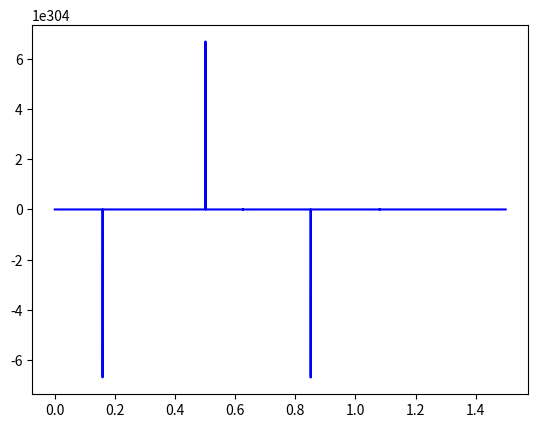

Reproduce this figure in Python. (Note: this script raises an exception after producing the figure.)
##########################################################################################################################################
# returns the magnetic field B(z) of an experimental setup which contains 8 coils followed by a MOT consisting of an anti Helmholtz coil #
# author: Julia Winter                                                                                                                   #
##########################################################################################################################################

import matplotlib.pyplot as plt
import numpy as np
from scipy.integrate import quad
import scipy.constants as scc
from scipy.optimize import curve_fit

def B_coil(I_coil, N_coil, L_coil, R_coil, z0_coil, pos): # magnetic field of a single coil
    return mu_0*N_coil*I_coil/(2*L_coil)*((pos-z0_coil+L_coil/2)/np.sqrt(R_coil**2+(pos-z0_coil+L_coil/2)**2) - (pos-z0_coil-L_coil/2)/np.sqrt(R_coil**2+(pos-z0_coil-L_coil/2)**2)) # magnetic field of a single coil

def integrand_K(x,k): # integrand for calculating the magnetic field of the HH coils
    return 1/(np.sqrt(1-k*np.sin(x)**2))

def integrand_E(x,k):  # integrand for calculating the magnetic field of the HH coils
    return np.sqrt(1-k*np.sin(x)**2)

def B_HHcoils(pos, z0_HHcoils, R_HHcoils, I_HHcoils, N_HHcoils, a_HHcoils): # magnetic field of one HH coil
    k=4*R_HHcoils*(pos-z0_HHcoils)/((R_HHcoils+pos-z0_HHcoils)**2+(a_HHcoils)**2) #=k^2
    int1=quad(integrand_K, 0, 0.5*np.pi, args=(k))
    int2=quad(integrand_E, 0, 0.5*np.pi, args=(k))
    zpos=pos-z0_HHcoils
    return mu_0*I_HHcoils*N_HHcoils/(2*np.pi)*(-a_HHcoils)/(zpos*np.sqrt((zpos+R_HHcoils)**2+(a_HHcoils)**2))*(-int1[0]+(R_HHcoils**2+(zpos)**2+(a_HHcoils)**2)/((R_HHcoils-zpos)**2+(a_HHcoils)**2)*int2[0])

fig, ax = plt.subplots()
print("plotting")

coils = 16
shift=550
dist=0#0.04
L = np.array([0.05,0.05,0.05,0.05,0.05,0.05,0.05,0.05,0.05,0.05,0.05,0.05,0.05,0.05,0.05,0.05])
N = np.array([320,270,250,240,250,250,230,200,200,170,170,150,150,100,20,50])
I = np.array([14.0,14.0,13.605,13.16,11.847,10.889,10.623,10.61,9.448,8.974,7.221,5.509,2.895,-0.862,-5.944,-17.341])
L_field=1.5 #0.93 + dist#+time for increase of  magnetic field
num = 5000
mu_0=4*np.pi*1e-7 # magnetic field constant
R= 0.045/2 # inner radius of Zeeman-coils in m (not approved)
d_wire=0.005# length of the wire in m
b_wire=0.001# thickness of the wire in m
dist_coils_small = 0.002
dist_coils_large = 0.002 #0.004

R_HH=0.078 # inner radius of the HH coils (should be 0.087m)
R_HH_outer=0.117 # outer radius of the HH coils
I_HH=40 # current in A
N_HH=99 # number of  turns of each HH coil
d_HH=0.0493 # distance from one coil to the MOT center
d_wire_HH=0.001 # thickness of the wire in m
M_HH=4 # 4 layers of wire for each HH coil
L_MOT=0.6 # relevant length of MOT field
z0_HH = 0.9  # center of the HH coils (not approved as the distance MOT-slower is missing)

pos=np.linspace(-dist,L_field-dist,num=num)
#plt.plot(pos,B_coil(pos,*I_coil),label="Real field of length {}m".format(round(L_field,2)))
B_tot = np.empty([num])  # total magnetic field of all Zeeman coils
z = np.empty([num])  # position on the beam axis for plotting (starting from coil 1 next to the oven)
z0 = np.empty([coils])  # center of the coils
B_HHtot = np.empty([num])  # magnetic field of the HH coils
N_wires = np.empty([coils])  # number of wires per layer for each coil
M = np.empty([coils])  # number of wire layers for each coil
for j in range(0, coils):  # calculate z0(center of coils) for all Zeeman coils
    if j == 0:
        z0[j] = L[j] / 2 - dist  # z0 for the first Zeeman coil
    if j == 1 or j == coils - 1:
        z0[j] = z0[j - 1] + L[j] / 2 + L[j] / 2 + dist_coils_large  # z0 for second and last Zeeman coil
    if j != 0 and j != 1 and j != coils - 1:
        z0[j] = z0[j - 1] + L[j] / 2 + L[j] / 2 + dist_coils_small  # z0 for all the other Zeeman coils
for p in range(0, coils):  # loop over all Zeeman slower coils to obtain the length of all coils
    N_wires[p] = L[p] / d_wire  # number of wires in each layer
    M[p] = np.abs(round(N[p] / N_wires[p], 0))  # number of layers
M = M.astype(int)
for o in range(0, num):  # loop over z (along the beam axis)
    B = 0  # startvalue for magnetic field
    if o == 0: # set initial value of z
        z[o] = 0.0
    else:
        z[o]=z[o-1]+L_field/num
    for j in range(0, coils):  # loop over Zeeman coils
        for mi in range(0, M[j]): # loop over all layers of each coil
            R_layer=R+mi*b_wire
            B += B_coil(I[j], N_wires[j], L[j], R_layer, z0[j], z[o]) # calculate magnetic field and add to total magnetic field
    for mi_HH in range(0,M_HH): # loop over all layers of HH coils
        B_HHtot[o] += (B_HHcoils(z[o], z0_HH, R_HH+24*d_wire_HH, -I_HH, N_HH/M_HH, d_HH) + B_HHcoils(z[o], z0_HH, R_HH+24*d_wire_HH, I_HH, N_HH/M_HH, -d_HH))  # calculating HH field

    B+= B_HHtot[o] # add HH coils to total magnetic field
    B_tot[o] = B

plt.plot(z,B_tot*1e4,label="Real spin-flip slower L=0.8m + MOT",color="blue")

with open("fields/B(z)_fit_0_8m_SF.txt", "r") as f:
#with open("fields/B(z)_0_8m_SF_long.txt", "r") as f:
    lines = f.readlines()
    x = np.asarray([float(line.split(";")[0]) for line in lines])
    y = np.asarray([float(line.split(";")[1]) for line in lines])
    ax.plot(x + 0.5, y, label="Ideal spin-flip slower L=0.8m", color="red")
with open("Measurements/Feld_MOT_01_12_2017_40A.txt", "r") as f:
    lines = f.readlines()
    x = np.asarray([float(line.split()[0]) for line in lines])
    y = np.asarray([float(line.split()[1]) for line in lines])
    #ax.plot(x/100 +0.863, y*10, label="MOT measurement", color="green")
with open("sim_setup/example_magnetic_field.txt", "r") as f:
    lines = f.readlines()
    x = np.asarray([float(line.split(";")[0]) for line in lines])
    y = np.asarray([float(line.split(";")[1]) for line in lines])
    #ax.plot(x+0.5, y*1e4, label="FIELD", color="green")
file=open("B(z)_slower_MOT.txt","w+")
i=0
for zpos in pos:
    file.write("{};{}\n".format(zpos-0.5+dist, B_tot[i]*1e4))
    i+=1
file.close()
with open("fields/example_magnetic_field.txt", "r") as f:
    lines = f.readlines()
    x = np.asarray([float(line.split(";")[0]) for line in lines])
    y = np.asarray([float(line.split(";")[1]) for line in lines])
    ax.plot(x+0.5, y, label="measurement", color="green")

plt.xlabel("Position in m", fontsize=22)
plt.ylabel("Magnetic field in Gauss", fontsize=22)
plt.grid()
plt.rcParams.update({'font.size': 22})
xticks = ax.xaxis.get_major_ticks()
plt.xticks(fontsize=22)
plt.yticks(fontsize=22)
#ax.spines['left'].set_position('zero')
#ax.spines['bottom'].set_position('zero')
#ax.yaxis.get_major_ticks()[1].label1.set_visible(False)


plt.legend(prop={'size': 15})
plt.show()
